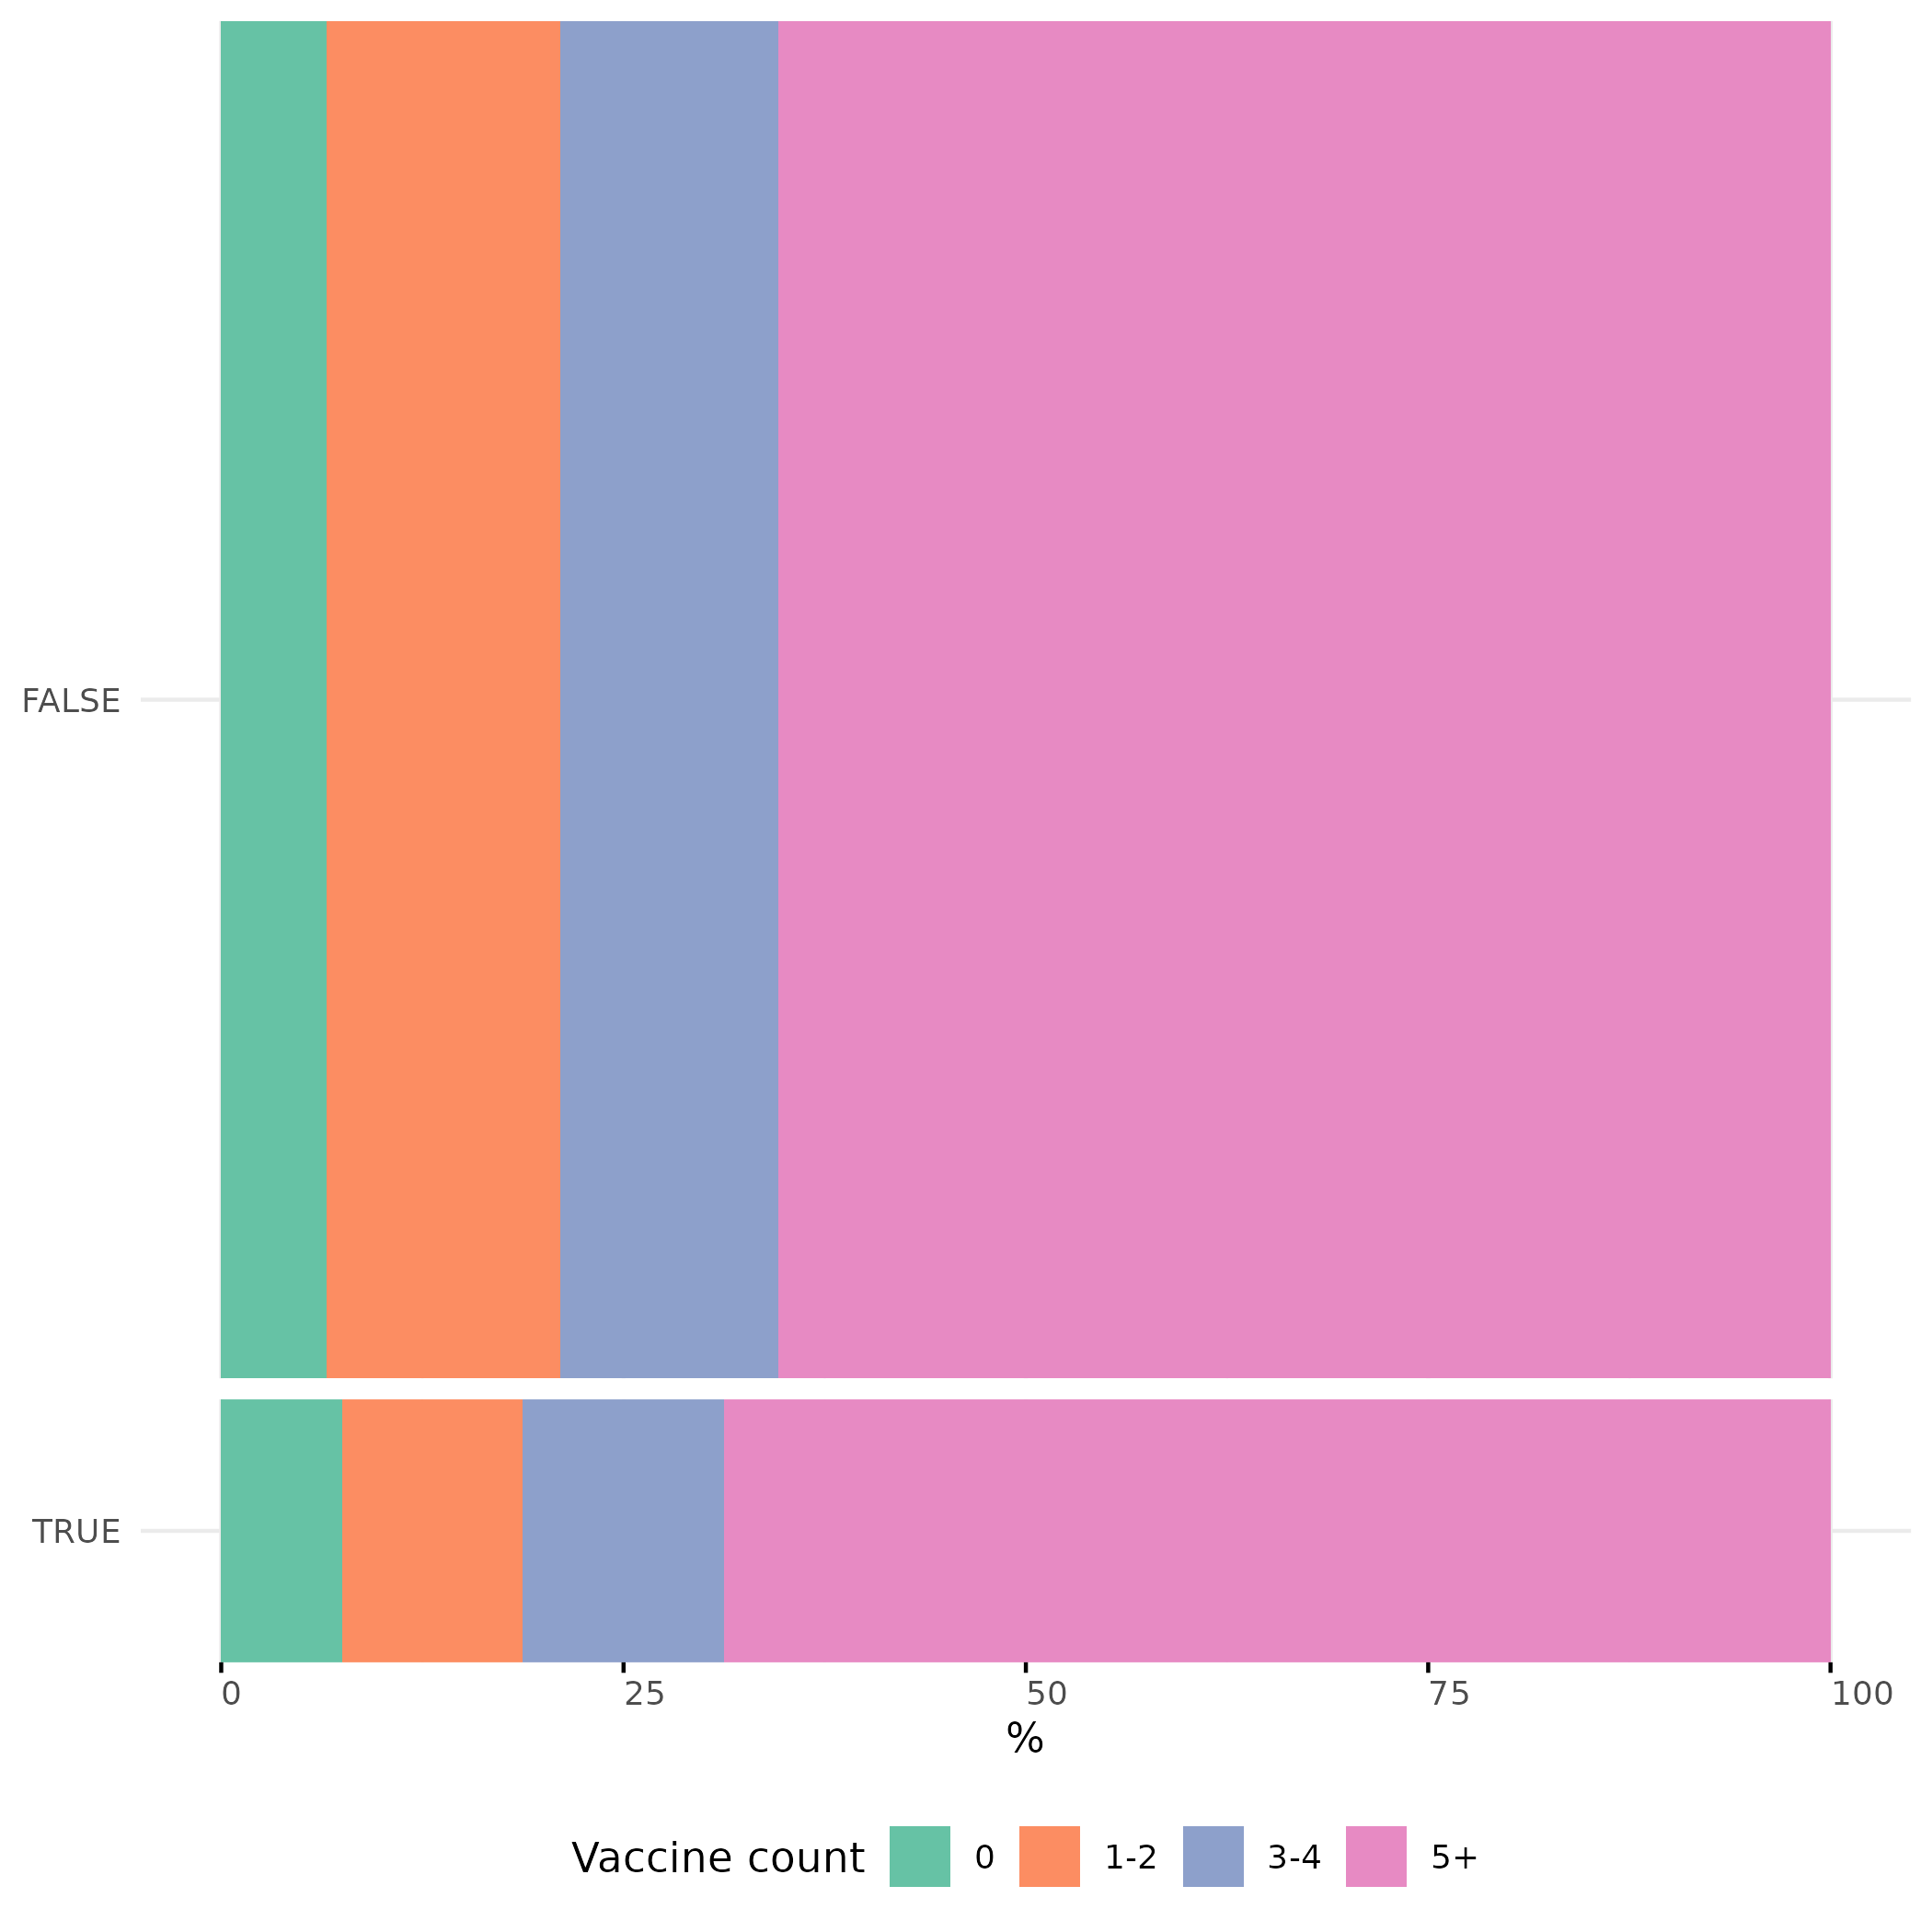

The table this chart was drawn from, first rows:
carehome_status, vax_count_group, n, row_total, prop
FALSE, 0, 270, 4130, 6.538
FALSE, 1-2, 600, 4130, 14.53
FALSE, 3-4, 560, 4130, 13.56
FALSE, 5+, 2700, 4130, 65.38
TRUE, 0, 60, 800, 7.5
TRUE, 1-2, 90, 800, 11.25
TRUE, 3-4, 100, 800, 12.5
TRUE, 5+, 550, 800, 68.75
